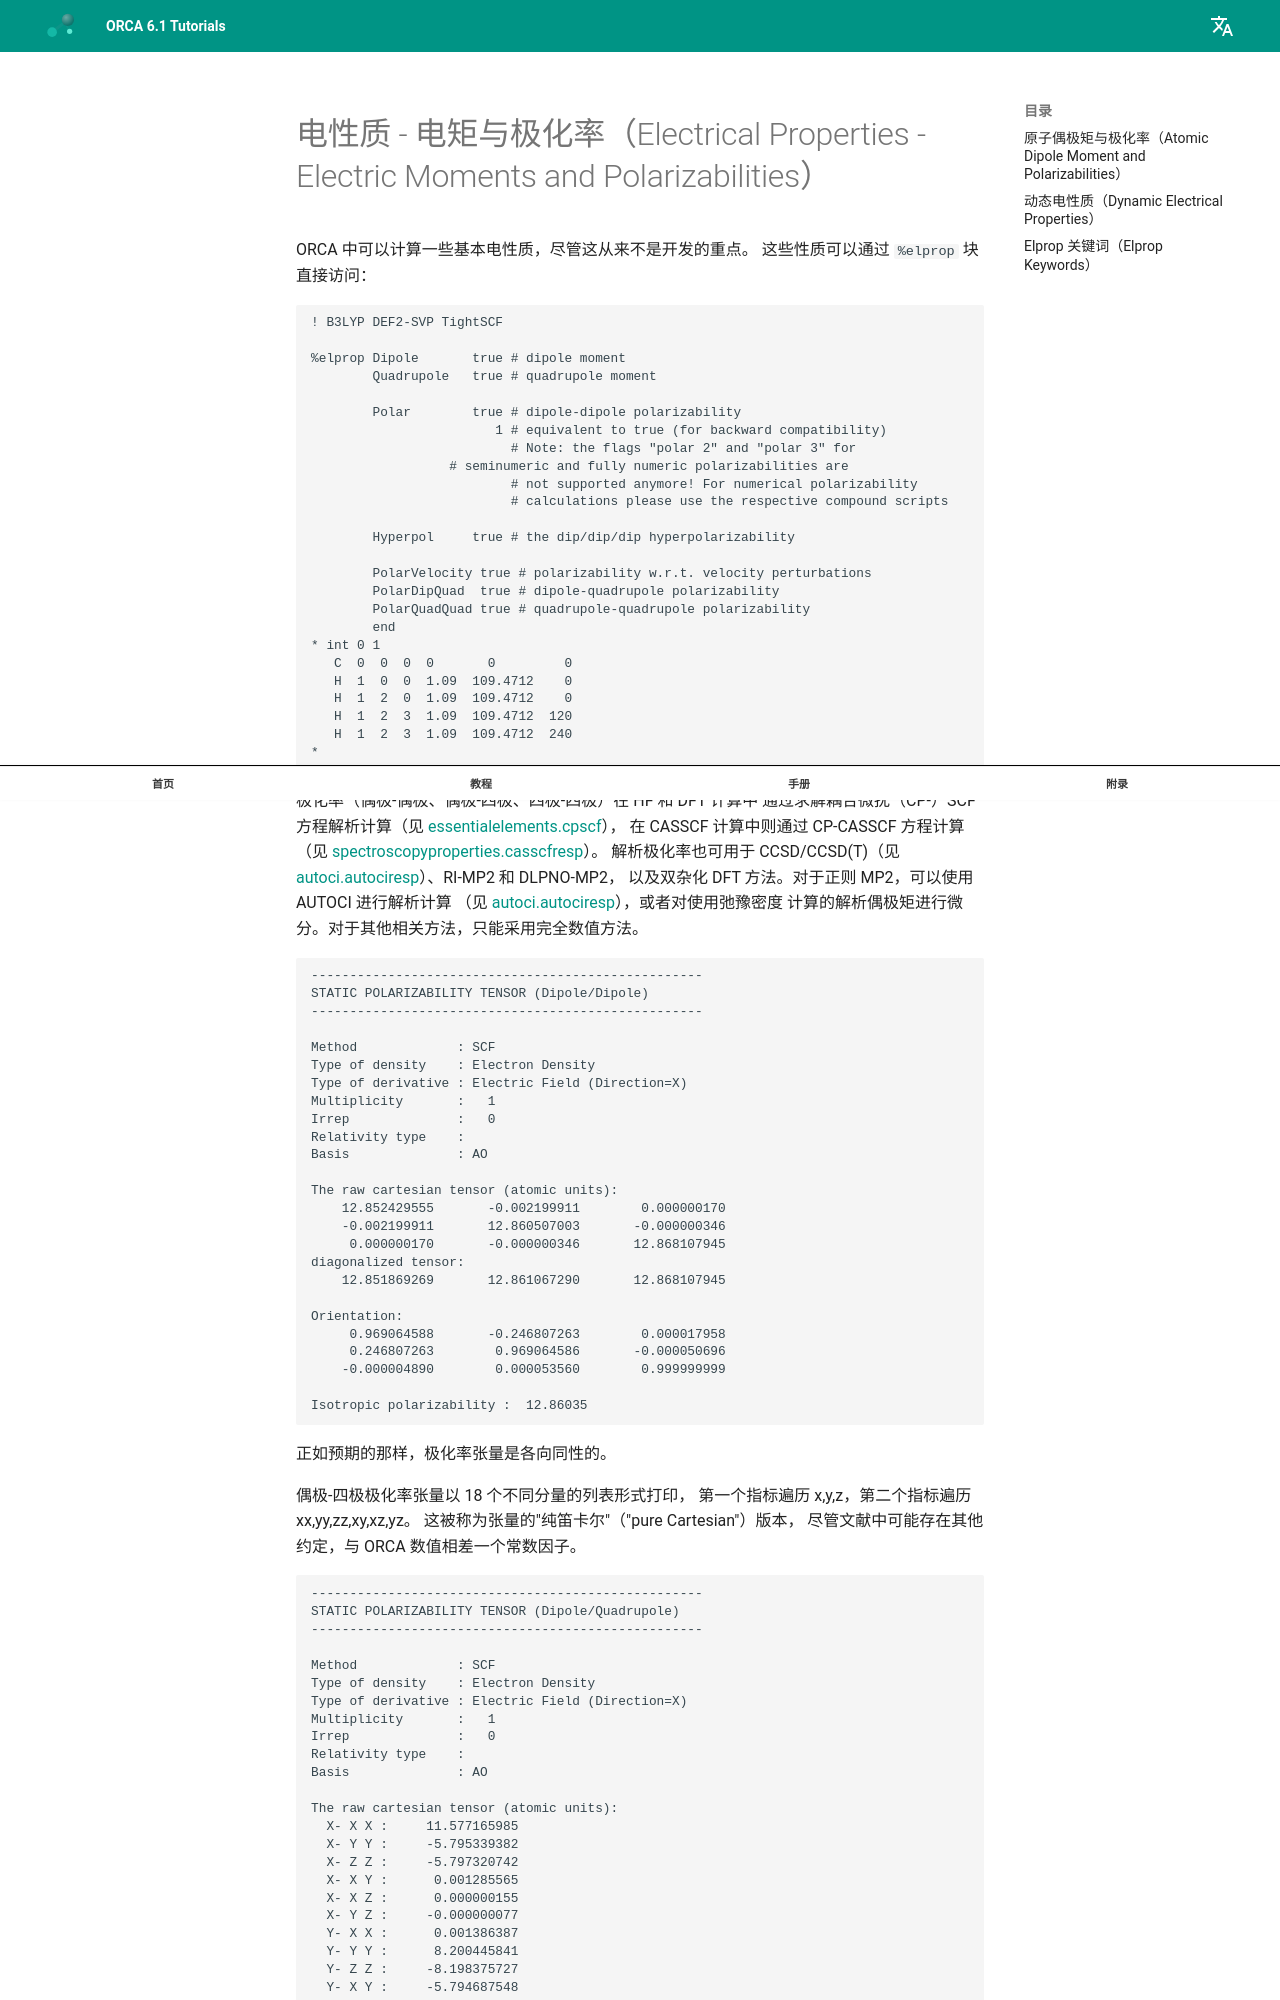

repository: wxyhgk/orca-docs · page: zh/manual/contents/spectroscopyproperties/electric/index.html · generator: mkdocs



<a id="sec:spectroscopyproperties.elprop"></a>
# 电性质 - 电矩与极化率（Electrical Properties - Electric Moments and Polarizabilities）

ORCA 中可以计算一些基本电性质，尽管这从来不是开发的重点。
这些性质可以通过 `%elprop` 块直接访问：

```orca
! B3LYP DEF2-SVP TightSCF

%elprop Dipole       true # dipole moment
        Quadrupole   true # quadrupole moment

        Polar        true # dipole-dipole polarizability
                        1 # equivalent to true (for backward compatibility)
                          # Note: the flags "polar 2" and "polar 3" for
		          # seminumeric and fully numeric polarizabilities are 
                          # not supported anymore! For numerical polarizability 
                          # calculations please use the respective compound scripts
        
        Hyperpol     true # the dip/dip/dip hyperpolarizability

        PolarVelocity true # polarizability w.r.t. velocity perturbations
        PolarDipQuad  true # dipole-quadrupole polarizability
        PolarQuadQuad true # quadrupole-quadrupole polarizability
        end
* int 0 1
   C  0  0  0  0       0         0
   H  1  0  0  1.09  109.4712    0
   H  1  2  0  1.09  109.4712    0
   H  1  2  3  1.09  109.4712  120
   H  1  2  3  1.09  109.4712  240
*
```

极化率（偶极-偶极、偶极-四极、四极-四极）在 HF 和 DFT 计算中
通过求解耦合微扰（CP-）SCF 方程解析计算（见 [essentialelements.cpscf](#sec:essentialelements.cpscf)），
在 CASSCF 计算中则通过 CP-CASSCF 方程计算（见 [spectroscopyproperties.casscfresp](#sec:spectroscopyproperties.casscfresp)）。
解析极化率也可用于 CCSD/CCSD(T)（见 [autoci.autociresp](#sec:modelchemistries.autoci.autociresp)）、RI-MP2 和 DLPNO-MP2，
以及双杂化 DFT 方法。对于正则 MP2，可以使用 AUTOCI 进行解析计算
（见 [autoci.autociresp](#sec:modelchemistries.autoci.autociresp)），或者对使用弛豫密度
计算的解析偶极矩进行微分。对于其他相关方法，只能采用完全数值方法。

```orca
---------------------------------------------------
STATIC POLARIZABILITY TENSOR (Dipole/Dipole)
---------------------------------------------------

Method             : SCF
Type of density    : Electron Density
Type of derivative : Electric Field (Direction=X)
Multiplicity       :   1
Irrep              :   0
Relativity type    :
Basis              : AO

The raw cartesian tensor (atomic units):
    12.852429555       -0.002199911        0.000000170
    -0.002199911       12.860507003       -0.000000346
     0.000000170       -0.000000346       12.868107945
diagonalized tensor:
    12.851869269       12.861067290       12.868107945

Orientation:
     0.969064588       -0.246807263        0.000017958
     0.246807263        0.969064586       -0.000050696
    -0.000004890        0.000053560        0.999999999

Isotropic polarizability :  12.86035
```

正如预期的那样，极化率张量是各向同性的。

偶极-四极极化率张量以 18 个不同分量的列表形式打印，
第一个指标遍历 x,y,z，第二个指标遍历 xx,yy,zz,xy,xz,yz。
这被称为张量的"纯笛卡尔"（"pure Cartesian"）版本，
尽管文献中可能存在其他约定，与 ORCA 数值相差一个常数因子。

```orca
---------------------------------------------------
STATIC POLARIZABILITY TENSOR (Dipole/Quadrupole)
---------------------------------------------------

Method             : SCF
Type of density    : Electron Density
Type of derivative : Electric Field (Direction=X)
Multiplicity       :   1
Irrep              :   0
Relativity type    :
Basis              : AO
